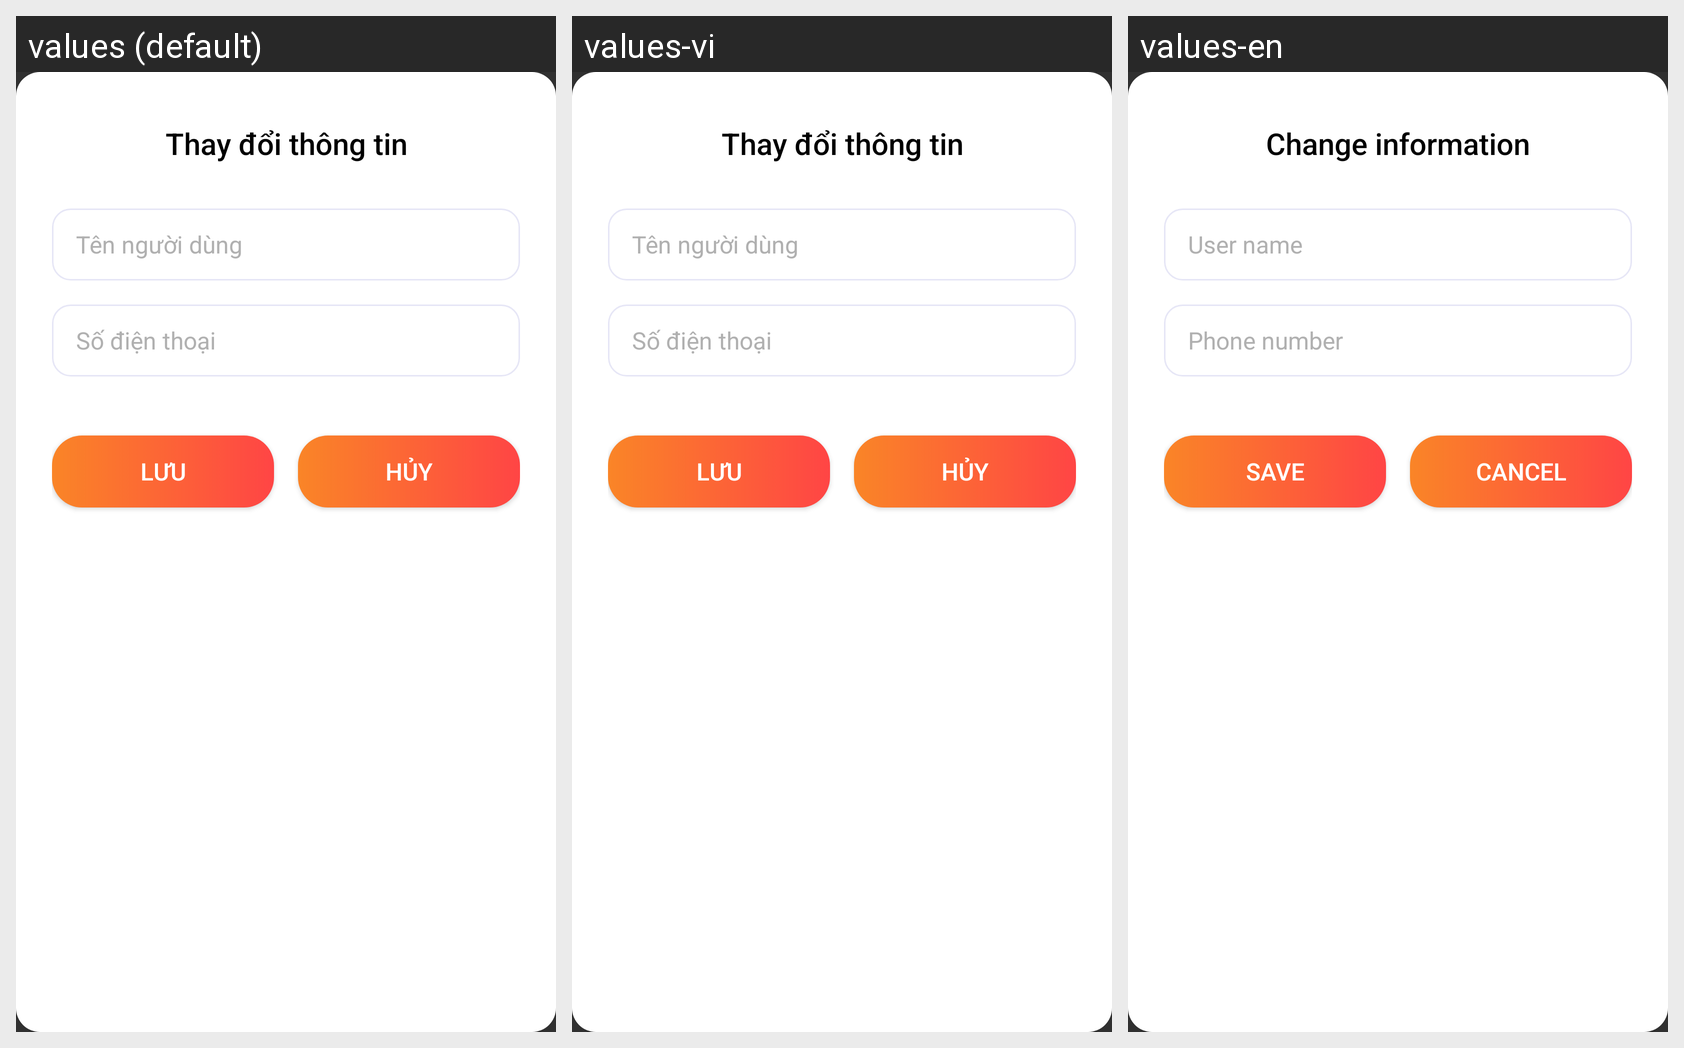

For this localized Android screen grid, give each drawn string resource with its value in every locale shown.
Android screen res/layout/dialog_edit_profile.xml rendered under 3 locales, left to right: values (default), values-vi, values-en. Device: Nexus 5 (rendered at 1080×1920; each locale shown at half size, 540×960, under a caption strip naming it); theme Theme.Pandora.
Strings drawn on this screen, with the default value and each locale's value (text and hints the layout hard-codes, and strings that could not be matched under every locale, appear in the picture but are not listed):

changeInfomation
  values: Thay đổi thông tin
  values-vi: Thay đổi thông tin
  values-en: Change information

namePerson
  values: Tên người dùng
  values-vi: Tên người dùng
  values-en: User name

number
  values: Số điện thoại
  values-vi: Số điện thoại
  values-en: Phone number

save
  values: Lưu
  values-vi: Lưu
  values-en: Save

cancel
  values: Hủy
  values-vi: Hủy
  values-en: Cancel
